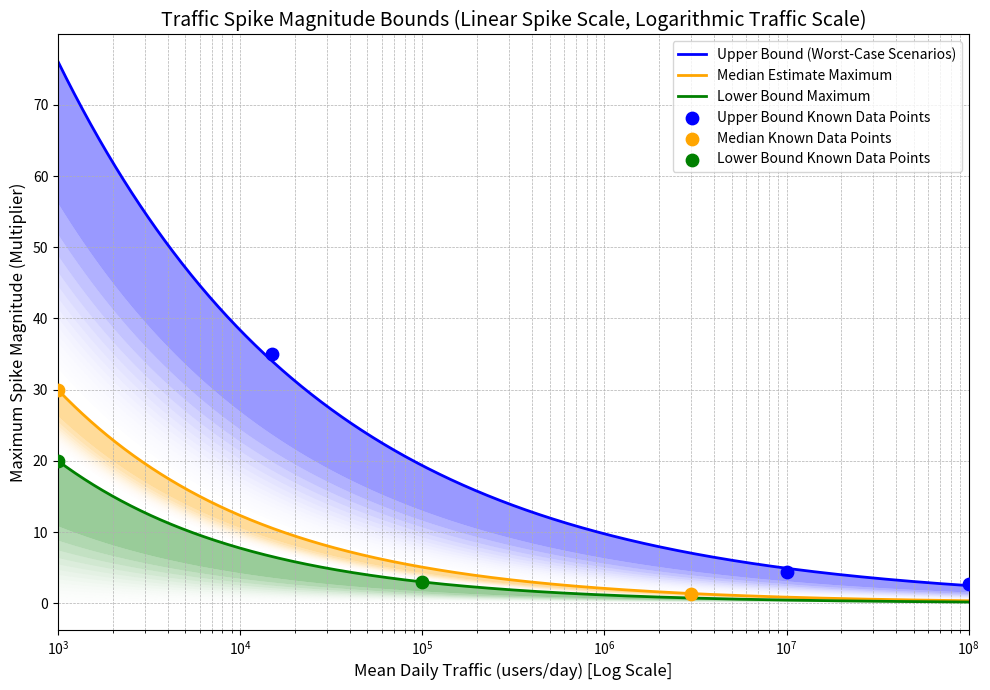

Reproduce this figure in Python.
import numpy as np
import matplotlib.pyplot as plt
import argparse
from matplotlib.colors import to_rgba

# Parse arguments
parser = argparse.ArgumentParser(description='Plot traffic spike magnitudes with custom traffic input')
parser.add_argument('--traffic', type=float, default=None, 
                    help='Daily traffic figure to calculate spike magnitude (users/day)')
args = parser.parse_args()

# Define model functions
def upper_bound(T):
    return 593.61 * T ** -0.2974

def median_estimate(T):
    return 430.3 * T ** -0.3857

def lower_bound(T):
    return 344.27 * T ** -0.412

# Define colors
upper_color = 'blue'
median_color = 'orange'
lower_color = 'green'

# Set up plot
plt.figure(figsize=(10, 7))

# Determine traffic range
default_min = 1e3  # 1,000 users/day
default_max = 1e8  # 100,000,000 users/day

if args.traffic is not None:
    traffic = args.traffic
    x_min = max(1, traffic * 0.5) if traffic < default_min else default_min
    x_max = traffic * 1.5 if traffic > default_max else default_max
    T_values = np.logspace(np.log10(x_min), np.log10(x_max), num=1000)
else:
    T_values = np.logspace(np.log10(default_min), np.log10(default_max), num=1000)

# Calculate spike magnitudes
upper_values = upper_bound(T_values)
median_values = median_estimate(T_values)
lower_values = lower_bound(T_values)

# Create gradient shading with fade-out effect
def create_gradient_shading(x_values, y_values, lower_y_values=None, base_color='blue', num_layers=15):
    rgba_color = to_rgba(base_color)
    bottom_boundary = np.zeros_like(y_values) + 0.1 if lower_y_values is None else lower_y_values * 1.1
    vertical_space = y_values - bottom_boundary
    
    for i in range(num_layers):
        fraction = i / num_layers
        power = 3.5
        layer_fraction = 1 - (fraction ** (1/power))
        layer_y = y_values - vertical_space * (1 - layer_fraction)
        alpha = 0.4 * np.exp(-4 * fraction)
        fill_color = (rgba_color[0], rgba_color[1], rgba_color[2], alpha)
        
        if i < num_layers - 1:
            next_fraction = (i + 1) / num_layers
            next_layer_fraction = 1 - (next_fraction ** (1/power))
            next_layer_y = y_values - vertical_space * (1 - next_layer_fraction)
            plt.fill_between(x_values, layer_y, next_layer_y, color=fill_color, edgecolor=None)
        else:
            plt.fill_between(x_values, layer_y, bottom_boundary, color=fill_color, edgecolor=None)

# Add gradient shading
create_gradient_shading(T_values, upper_values, median_values, upper_color)
create_gradient_shading(T_values, median_values, lower_values, median_color)
create_gradient_shading(T_values, lower_values, None, lower_color)

# Plot trend lines
plt.plot(T_values, upper_values, label='Upper Bound (Worst-Case Scenarios)', linewidth=2, color=upper_color)
plt.plot(T_values, median_values, label='Median Estimate Maximum', linewidth=2, color=median_color)
plt.plot(T_values, lower_values, label='Lower Bound Maximum', linewidth=2, color=lower_color)

# Mark known data points
plt.scatter([15000, 1e7, 1e8], [35, 4.4, 2.69], color=upper_color, marker='o', s=80, zorder=5, label='Upper Bound Known Data Points')
plt.scatter([1000, 3e6], [30, 1.37], color=median_color, marker='o', s=80, zorder=5, label='Median Known Data Points')
plt.scatter([1000, 1e5], [20, 3], color=lower_color, marker='o', s=80, zorder=5, label='Lower Bound Known Data Points')

# Handle user-provided traffic input
if args.traffic is not None:
    traffic = args.traffic
    upper = upper_bound(traffic)
    median = median_estimate(traffic)
    lower = lower_bound(traffic)
    
    # Add vertical line for user input
    plt.axvline(x=traffic, color='red', linestyle='--', alpha=0.7, 
                label=f'Traffic: {traffic:,.0f} users/day')
    
    # Mark intersection points
    plt.scatter([traffic], [upper], color=upper_color, marker='x', s=150, 
                linewidths=3, edgecolors='white', zorder=6,
                label=f'Upper Bound: {upper:.2f}x')
    
    plt.scatter([traffic], [median], color=median_color, marker='x', s=150, 
                linewidths=3, edgecolors='white', zorder=6,
                label=f'Median Estimate: {median:.2f}x')
    
    plt.scatter([traffic], [lower], color=lower_color, marker='x', s=150, 
                linewidths=3, edgecolors='white', zorder=6,
                label=f'Lower Bound: {lower:.2f}x')
    
    plt.title(f'Traffic Spike Magnitude Bounds (Input: {traffic:,.0f} users/day)', fontsize=14)
    
    # Adjust y-axis scale based on traffic
    if traffic > 1e7:
        max_spike = max(upper, median, lower)
        min_spike = min(upper, median, lower) * 0.8
        plt.ylim(min_spike, max_spike * 1.5)
    elif traffic > 1e6:
        max_spike = max(upper, median, lower)
        plt.ylim(0, max_spike * 2)
else:
    plt.title('Traffic Spike Magnitude Bounds (Linear Spike Scale, Logarithmic Traffic Scale)', fontsize=14)

# Configure axes
plt.xscale('log')
plt.xlabel('Mean Daily Traffic (users/day) [Log Scale]', fontsize=12)
plt.ylabel('Maximum Spike Magnitude (Multiplier)', fontsize=12)
plt.xlim(T_values[0], T_values[-1])

# Finalize plot
plt.grid(which='both', linestyle='--', linewidth=0.5)
plt.legend(loc='best', fontsize=10)
plt.tight_layout()
plt.show()
